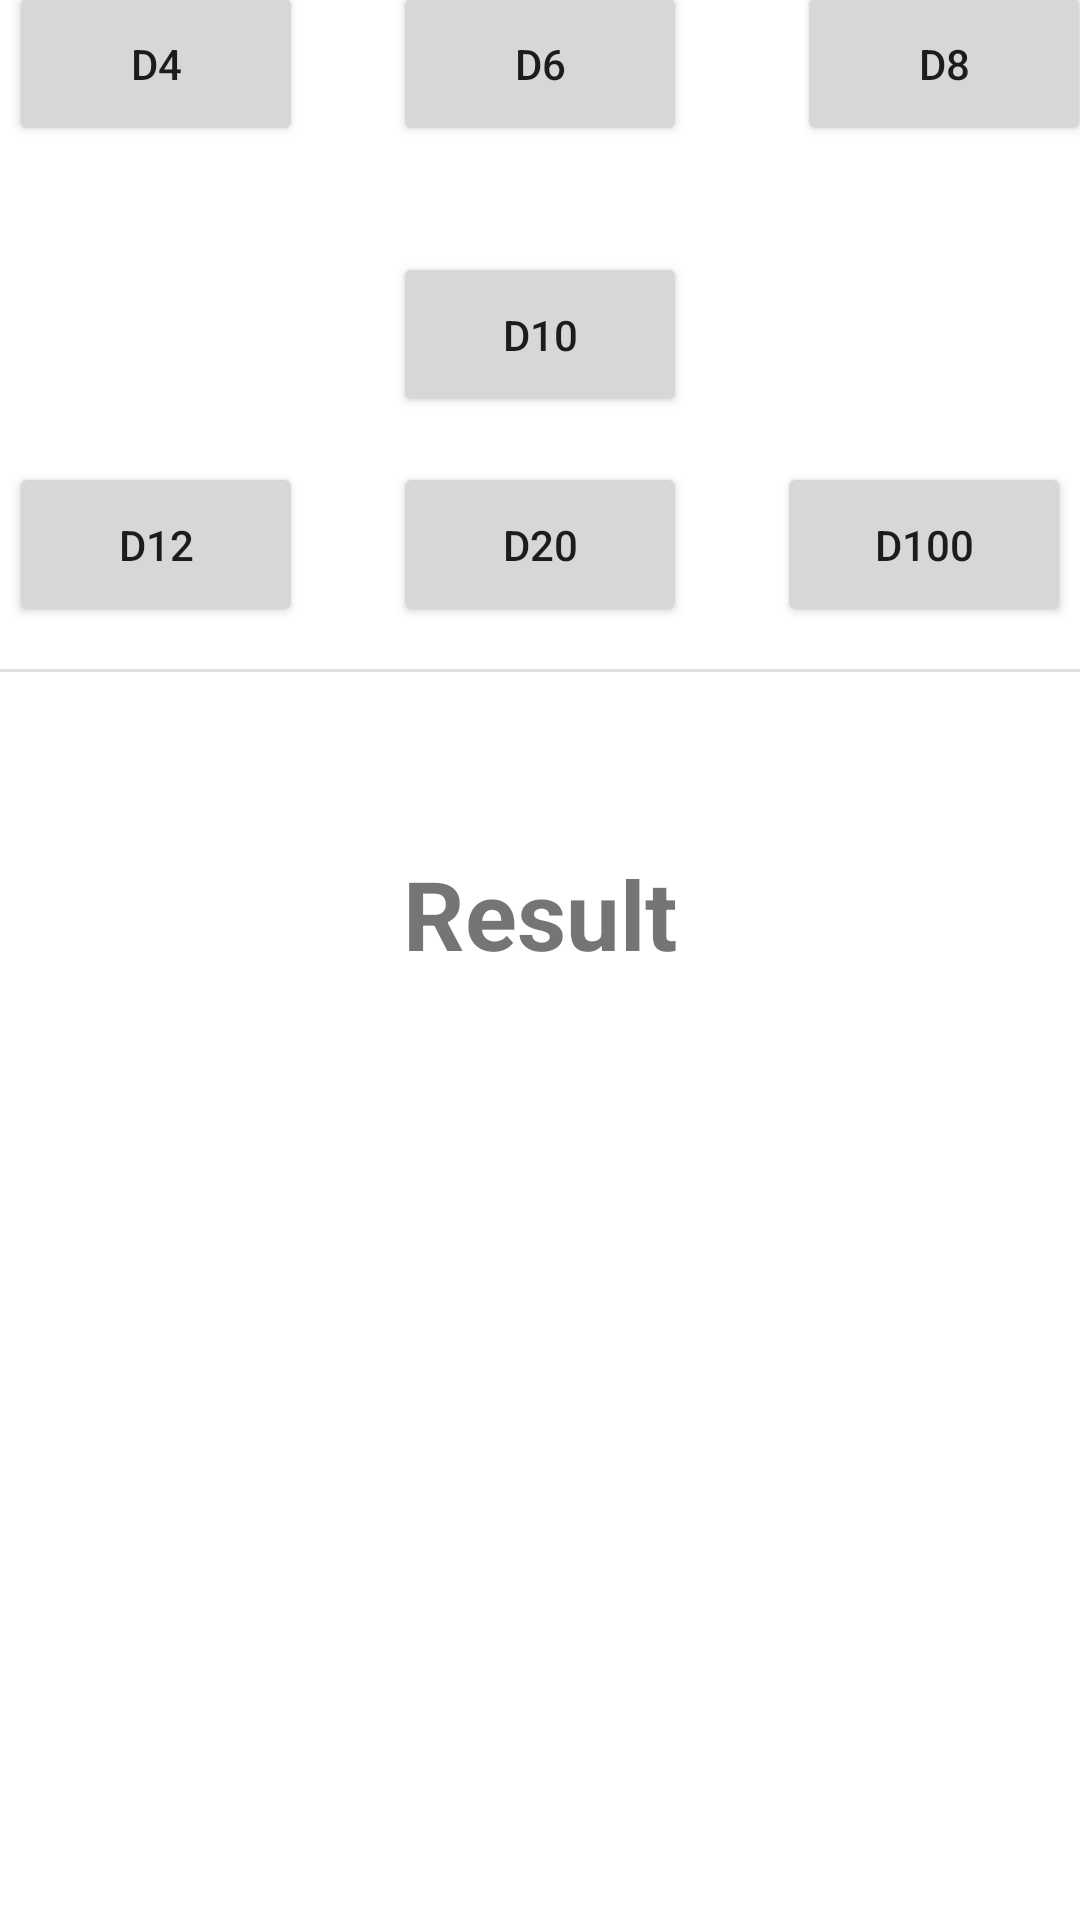

Write the Android layout XML for this screen, with the resource values it uses.
<!-- AndroidManifest.xml: application theme Theme.FinalYearProjectApp -->
<!-- res/layout/activity_dice_rolls.xml -->
<?xml version="1.0" encoding="utf-8"?>
<androidx.constraintlayout.widget.ConstraintLayout xmlns:android="http://schemas.android.com/apk/res/android"
    xmlns:app="http://schemas.android.com/apk/res-auto"
    xmlns:tools="http://schemas.android.com/tools"
    android:layout_width="match_parent"
    android:layout_height="match_parent"
    tools:context=".DiceRolls">


    <View
        android:id="@+id/divider"
        android:layout_width="409dp"
        android:layout_height="1dp"
        android:layout_marginBottom="416dp"
        android:background="?android:attr/listDivider"
        app:layout_constraintBottom_toBottomOf="parent"
        app:layout_constraintTop_toBottomOf="@+id/d12button"
        tools:layout_editor_absoluteX="1dp" />

    <Button
        android:id="@+id/d4button"
        android:layout_width="98dp"
        android:layout_height="55dp"
        android:layout_marginStart="16dp"
        android:layout_marginTop="16dp"
        android:layout_marginEnd="43dp"
        android:layout_marginBottom="58dp"
        android:onClick="onClick"
        android:text="D4"
        app:layout_constraintBottom_toTopOf="@+id/d10button"
        app:layout_constraintEnd_toStartOf="@+id/d6button"
        app:layout_constraintStart_toStartOf="parent"
        app:layout_constraintTop_toTopOf="parent"
        tools:layout_height="wrap_content" />

    <Button
        android:id="@+id/d6button"
        android:layout_width="98dp"
        android:layout_height="55dp"
        android:layout_marginTop="16dp"
        android:layout_marginBottom="58dp"
        android:onClick="onClick"
        android:text="D6"
        app:layout_constraintBottom_toTopOf="@+id/d10button"
        app:layout_constraintEnd_toEndOf="parent"
        app:layout_constraintStart_toStartOf="parent"
        app:layout_constraintTop_toTopOf="parent" />

    <Button
        android:id="@+id/d8button"
        android:layout_width="98dp"
        android:layout_height="55dp"
        android:layout_marginStart="43dp"
        android:layout_marginTop="16dp"
        android:layout_marginBottom="58dp"
        android:onClick="onClick"
        android:text="D8"
        app:layout_constraintBottom_toTopOf="@+id/d10button"
        app:layout_constraintEnd_toEndOf="@+id/d100button"
        app:layout_constraintStart_toEndOf="@+id/d6button"
        app:layout_constraintTop_toTopOf="parent" />

    <Button
        android:id="@+id/d10button"
        android:layout_width="98dp"
        android:layout_height="55dp"
        android:onClick="onClick"
        android:text="D10"
        app:layout_constraintBottom_toTopOf="@+id/divider"
        app:layout_constraintEnd_toEndOf="parent"
        app:layout_constraintStart_toStartOf="parent"
        app:layout_constraintTop_toTopOf="parent" />

    <Button
        android:id="@+id/d12button"
        android:layout_width="98dp"
        android:layout_height="55dp"
        android:layout_marginStart="16dp"
        android:layout_marginEnd="43dp"
        android:layout_marginBottom="14dp"
        android:onClick="onClick"
        android:text="D12"
        app:layout_constraintBottom_toTopOf="@+id/divider"
        app:layout_constraintEnd_toStartOf="@+id/d20button"
        app:layout_constraintStart_toStartOf="parent"
        app:layout_constraintTop_toTopOf="@+id/d20button" />

    <Button
        android:id="@+id/d20button"
        android:layout_width="98dp"
        android:layout_height="55dp"
        android:layout_marginBottom="14dp"
        android:onClick="onClick"
        android:text="D20"
        app:layout_constraintBottom_toTopOf="@+id/divider"
        app:layout_constraintEnd_toEndOf="parent"
        app:layout_constraintStart_toStartOf="parent" />

    <Button
        android:id="@+id/d100button"
        android:layout_width="98dp"
        android:layout_height="55dp"
        android:layout_marginStart="43dp"
        android:layout_marginEnd="16dp"
        android:layout_marginBottom="14dp"
        android:onClick="onClick"
        android:text="D100"
        app:layout_constraintBottom_toTopOf="@+id/divider"
        app:layout_constraintEnd_toEndOf="parent"
        app:layout_constraintStart_toEndOf="@+id/d20button"
        app:layout_constraintTop_toTopOf="@+id/d20button" />

    <TextView
        android:id="@+id/textResult"
        android:layout_width="wrap_content"
        android:layout_height="wrap_content"
        android:layout_marginTop="60dp"
        android:text="Result"
        android:textSize="32dp"
        android:textStyle="bold"
        app:layout_constraintEnd_toEndOf="parent"
        app:layout_constraintStart_toStartOf="parent"
        app:layout_constraintTop_toTopOf="@+id/divider" />

    <TextView
        android:id="@+id/textRollResult"
        android:layout_width="wrap_content"
        android:layout_height="wrap_content"
        android:layout_marginTop="100dp"
        android:text=""
        android:textSize="64dp"
        android:textStyle="italic"
        app:layout_constraintEnd_toEndOf="parent"
        app:layout_constraintStart_toStartOf="parent"
        app:layout_constraintTop_toBottomOf="@+id/textResult" />

</androidx.constraintlayout.widget.ConstraintLayout>
<!-- resources referenced by this layout -->
<resources>
  <style name="Theme.FinalYearProjectApp" parent="Theme.MaterialComponents.DayNight.NoActionBar">
          
          <item name="colorPrimary">@color/splash_red</item>
          <item name="colorPrimaryVariant">@color/splash_red</item>
          <item name="colorOnPrimary">@color/platinum</item>
          
          <item name="android:windowBackground">@color/silver</item>
          <item name="colorSecondary">@color/teal_200</item>
          <item name="colorSecondaryVariant">@color/teal_700</item>
          <item name="colorOnSecondary">@color/black</item>
          
          <item name="android:statusBarColor" tools:targetApi="l">?attr/colorPrimaryVariant</item>
          
      </style>
  <color name="splash_red">#A30000</color>
  <color name="teal_200">#FF03DAC5</color>
  <color name="teal_700">#FF018786</color>
  <color name="black">#FF000000</color>
</resources>
